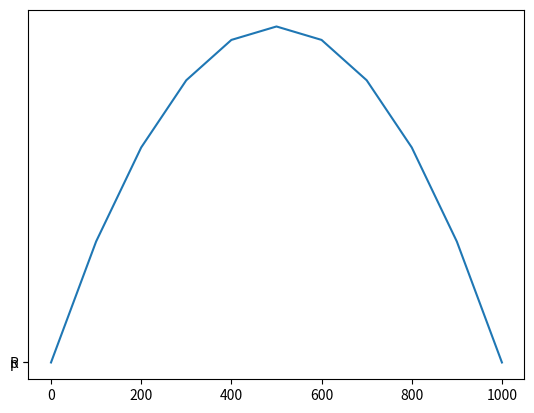

Reproduce this figure in Python.
import numpy as np
import matplotlib.pyplot as plt

p = np.arange(0,1100, 100)

R = 20* p - 0.02 * p**2
plt.plot(p,R)
plt.plot('p')
plt.plot('R')
plt.show()